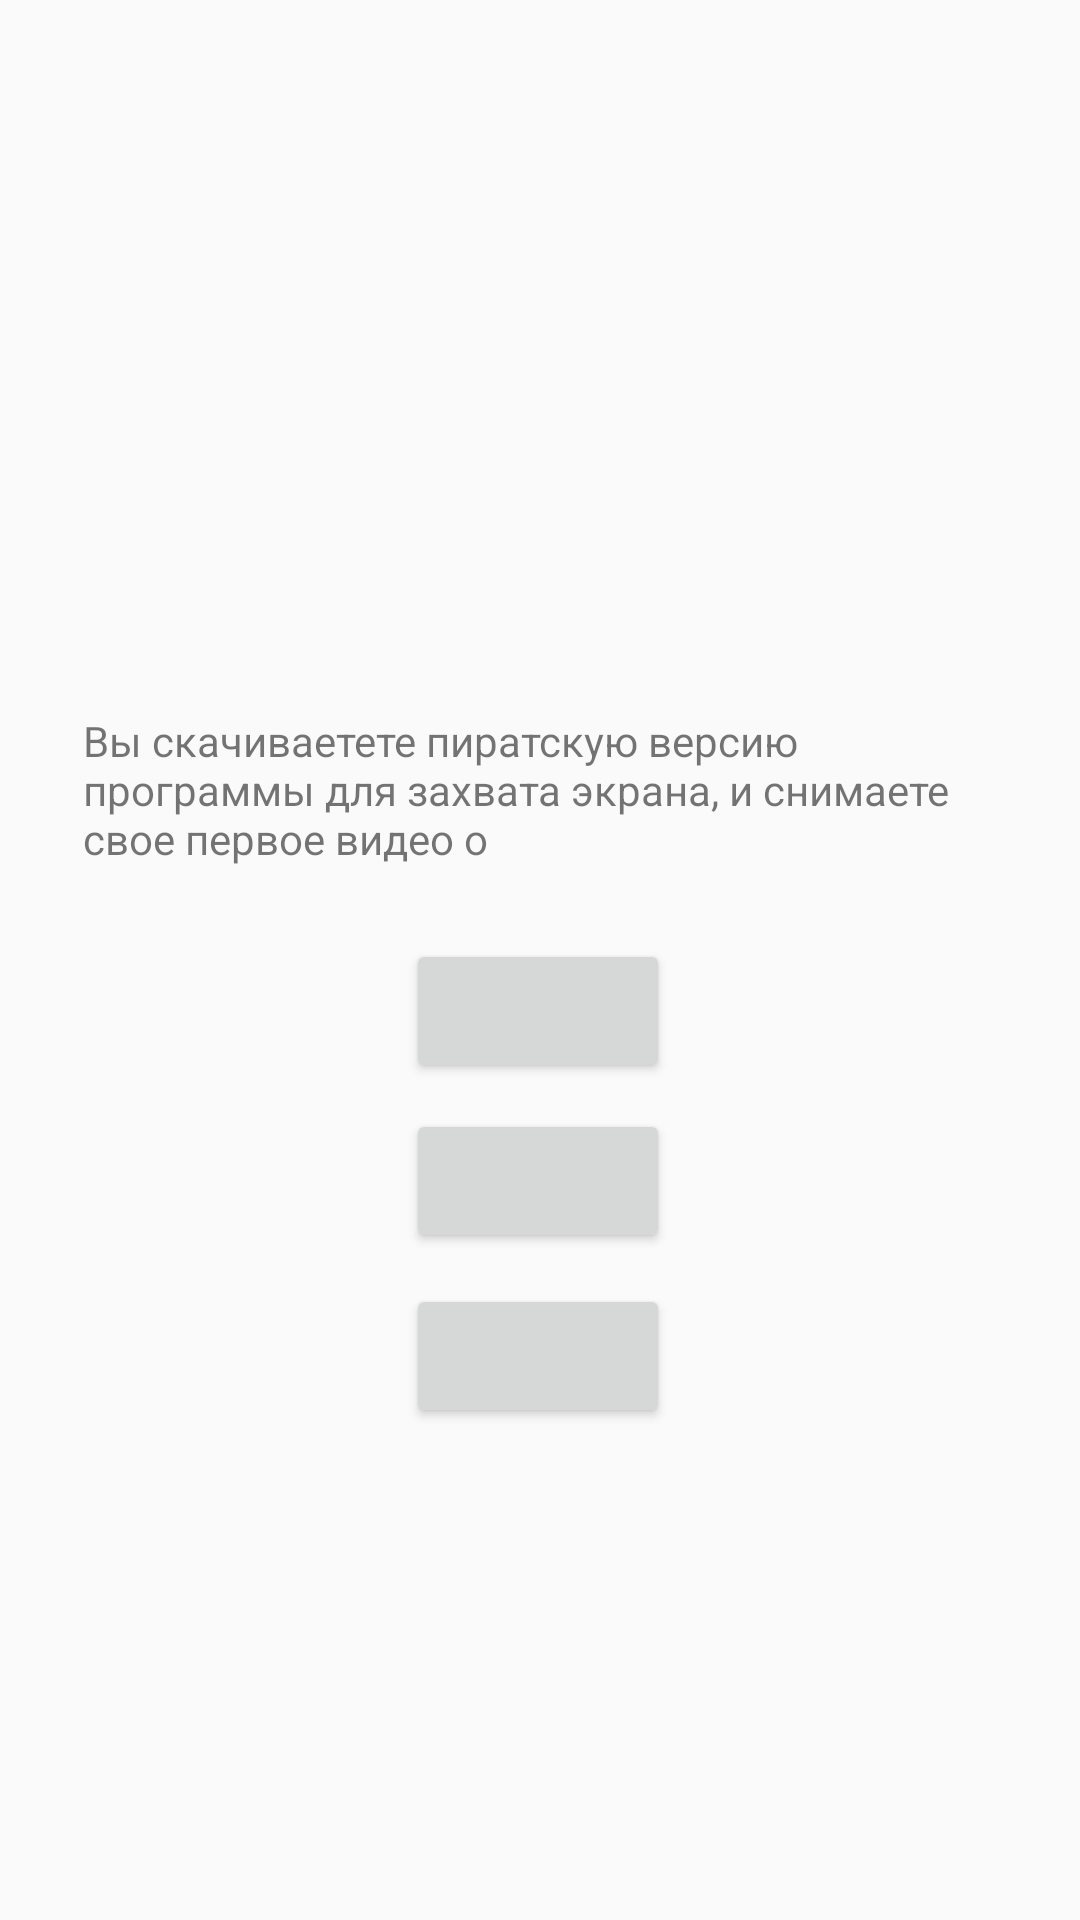

The Android layout XML behind this screen, and the referenced resources:
<!-- AndroidManifest.xml: application theme AppTheme -->
<!-- res/layout/games.xml -->
<androidx.constraintlayout.widget.ConstraintLayout xmlns:android="http://schemas.android.com/apk/res/android"
    xmlns:app="http://schemas.android.com/apk/res-auto"
    xmlns:tools="http://schemas.android.com/tools"
    android:layout_width="match_parent"
    android:layout_height="match_parent"
    tools:context=".MainActivity">

    <TextView
        android:id="@+id/textView3"
        android:layout_width="304dp"
        android:layout_height="58dp"
        android:text="@string/begining2"
        app:layout_constraintBottom_toBottomOf="parent"
        app:layout_constraintEnd_toEndOf="parent"
        app:layout_constraintHorizontal_bias="0.495"
        app:layout_constraintStart_toStartOf="parent"
        app:layout_constraintTop_toTopOf="parent"
        app:layout_constraintVertical_bias="0.408" />

    <Button
        android:id="@+id/button2"
        android:layout_width="wrap_content"
        android:layout_height="wrap_content"
        app:layout_constraintBottom_toBottomOf="parent"
        app:layout_constraintEnd_toEndOf="parent"
        app:layout_constraintHorizontal_bias="0.498"
        app:layout_constraintStart_toStartOf="parent"
        app:layout_constraintTop_toBottomOf="@+id/button1"
        app:layout_constraintVertical_bias="0.037" />

    <Button
        android:id="@+id/button1"
        android:layout_width="wrap_content"
        android:layout_height="wrap_content"
        app:layout_constraintBottom_toBottomOf="parent"
        app:layout_constraintEnd_toEndOf="parent"
        app:layout_constraintHorizontal_bias="0.498"
        app:layout_constraintStart_toStartOf="parent"
        app:layout_constraintTop_toBottomOf="@+id/textView3"
        app:layout_constraintVertical_bias="0.06" />

    <Button
        android:id="@+id/button3"
        android:layout_width="wrap_content"
        android:layout_height="wrap_content"
        app:layout_constraintBottom_toBottomOf="parent"
        app:layout_constraintEnd_toEndOf="parent"
        app:layout_constraintHorizontal_bias="0.498"
        app:layout_constraintStart_toStartOf="parent"
        app:layout_constraintTop_toBottomOf="@+id/button2"
        app:layout_constraintVertical_bias="0.059" />
</androidx.constraintlayout.widget.ConstraintLayout>
<!-- resources referenced by this layout -->
<resources>
  <string name="begining2">Вы скачиваетете пиратскую версию программы для захвата экрана, и снимаете свое первое видео о</string>
  <style name="AppTheme" parent="Theme.AppCompat.Light.DarkActionBar">
          
          <item name="colorPrimary">@color/colorPrimary</item>
          <item name="colorPrimaryDark">@color/colorPrimaryDark</item>
          <item name="colorAccent">@color/colorAccent</item>
      </style>
  <color name="colorPrimary">#008577</color>
  <color name="colorPrimaryDark">#00574B</color>
  <color name="colorAccent">#D81B60</color>
</resources>
